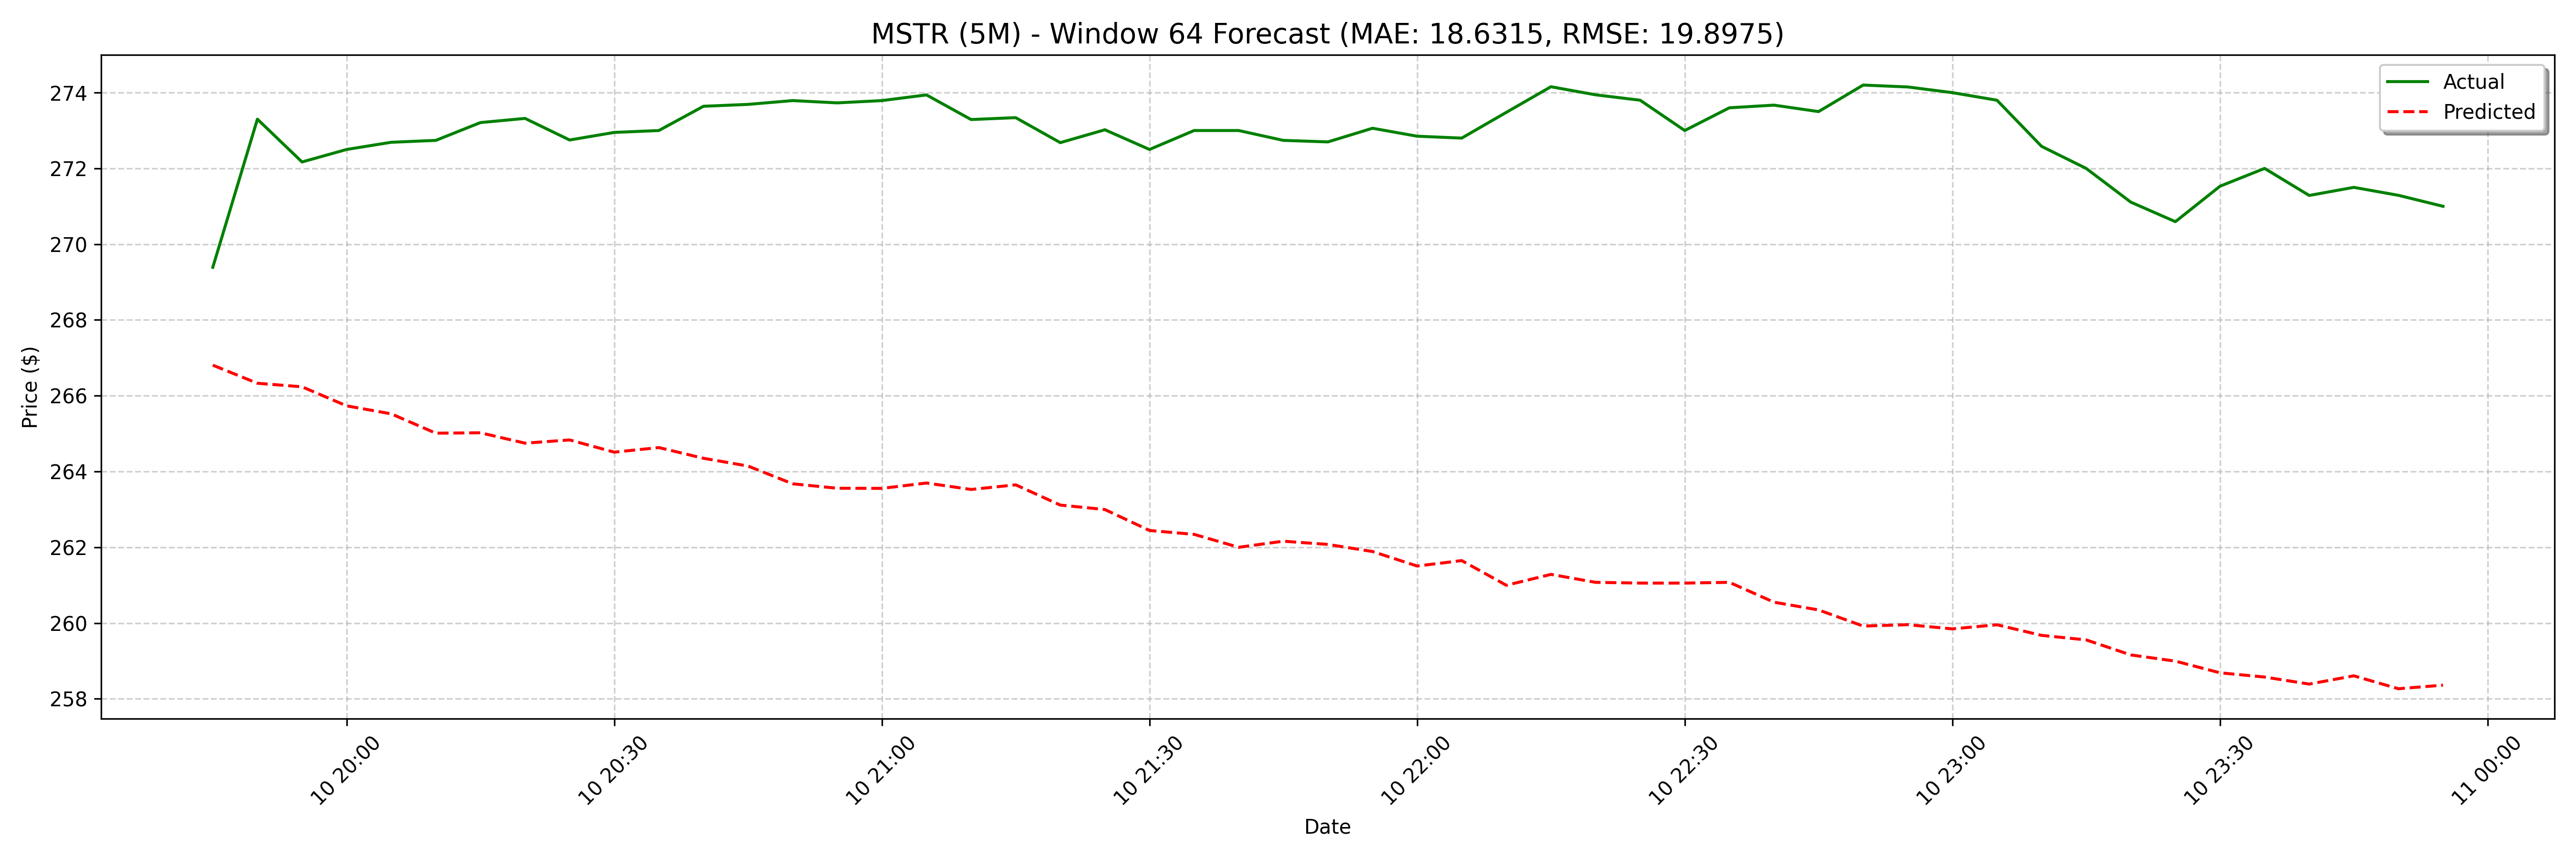

Source data for this figure (header and first rows):
date, actual, forecast
2025-04-10 19:45:00, 269.4, 266.8
2025-04-10 19:50:00, 273.3, 266.3
2025-04-10 19:55:00, 272.2, 266.2
2025-04-10 20:00:00, 272.5, 265.7
2025-04-10 20:05:00, 272.7, 265.5
2025-04-10 20:10:00, 272.7, 265
2025-04-10 20:15:00, 273.2, 265
2025-04-10 20:20:00, 273.3, 264.7
2025-04-10 20:25:00, 272.8, 264.8
2025-04-10 20:30:00, 272.9, 264.5
2025-04-10 20:35:00, 273.0, 264.6
2025-04-10 20:40:00, 273.6, 264.3
2025-04-10 20:45:00, 273.7, 264.1
2025-04-10 20:50:00, 273.8, 263.7
2025-04-10 20:55:00, 273.7, 263.6
2025-04-10 21:00:00, 273.8, 263.6
2025-04-10 21:05:00, 273.9, 263.7
2025-04-10 21:10:00, 273.3, 263.5
2025-04-10 21:15:00, 273.3, 263.6
2025-04-10 21:20:00, 272.7, 263.1
2025-04-10 21:25:00, 273, 263
2025-04-10 21:30:00, 272.5, 262.4
2025-04-10 21:35:00, 273.0, 262.3
2025-04-10 21:40:00, 273.0, 262
2025-04-10 21:45:00, 272.7, 262.2
2025-04-10 21:50:00, 272.7, 262.1
2025-04-10 21:55:00, 273.1, 261.9
2025-04-10 22:00:00, 272.9, 261.5
2025-04-10 22:05:00, 272.8, 261.6
2025-04-10 22:10:00, 273.5, 261
2025-04-10 22:15:00, 274.2, 261.3
2025-04-10 22:20:00, 273.9, 261.1
2025-04-10 22:25:00, 273.8, 261.1
2025-04-10 22:30:00, 273.0, 261.1
2025-04-10 22:35:00, 273.6, 261.1
2025-04-10 22:40:00, 273.7, 260.6
2025-04-10 22:45:00, 273.5, 260.3
2025-04-10 22:50:00, 274.2, 259.9
2025-04-10 22:55:00, 274.1, 260
2025-04-10 23:00:00, 274.0, 259.8
2025-04-10 23:05:00, 273.8, 260
2025-04-10 23:10:00, 272.6, 259.7
2025-04-10 23:15:00, 272.0, 259.6
2025-04-10 23:20:00, 271.1, 259.2
2025-04-10 23:25:00, 270.6, 259
2025-04-10 23:30:00, 271.5, 258.7
2025-04-10 23:35:00, 272.0, 258.6
2025-04-10 23:40:00, 271.3, 258.4
2025-04-10 23:45:00, 271.5, 258.6
2025-04-10 23:50:00, 271.3, 258.3
2025-04-10 23:55:00, 271.0, 258.4
2025-04-11 08:00:00, 280.0, 258.1
2025-04-11 08:05:00, 281.4, 258
2025-04-11 08:10:00, 280.7, 257.8
2025-04-11 08:15:00, 279.2, 258.2
2025-04-11 08:20:00, 278.1, 258.5
2025-04-11 08:25:00, 278.0, 258.5
2025-04-11 08:30:00, 277.0, 258.7
2025-04-11 08:35:00, 278.3, 259.2
2025-04-11 08:40:00, 277, 258.6
... 68 more rows
